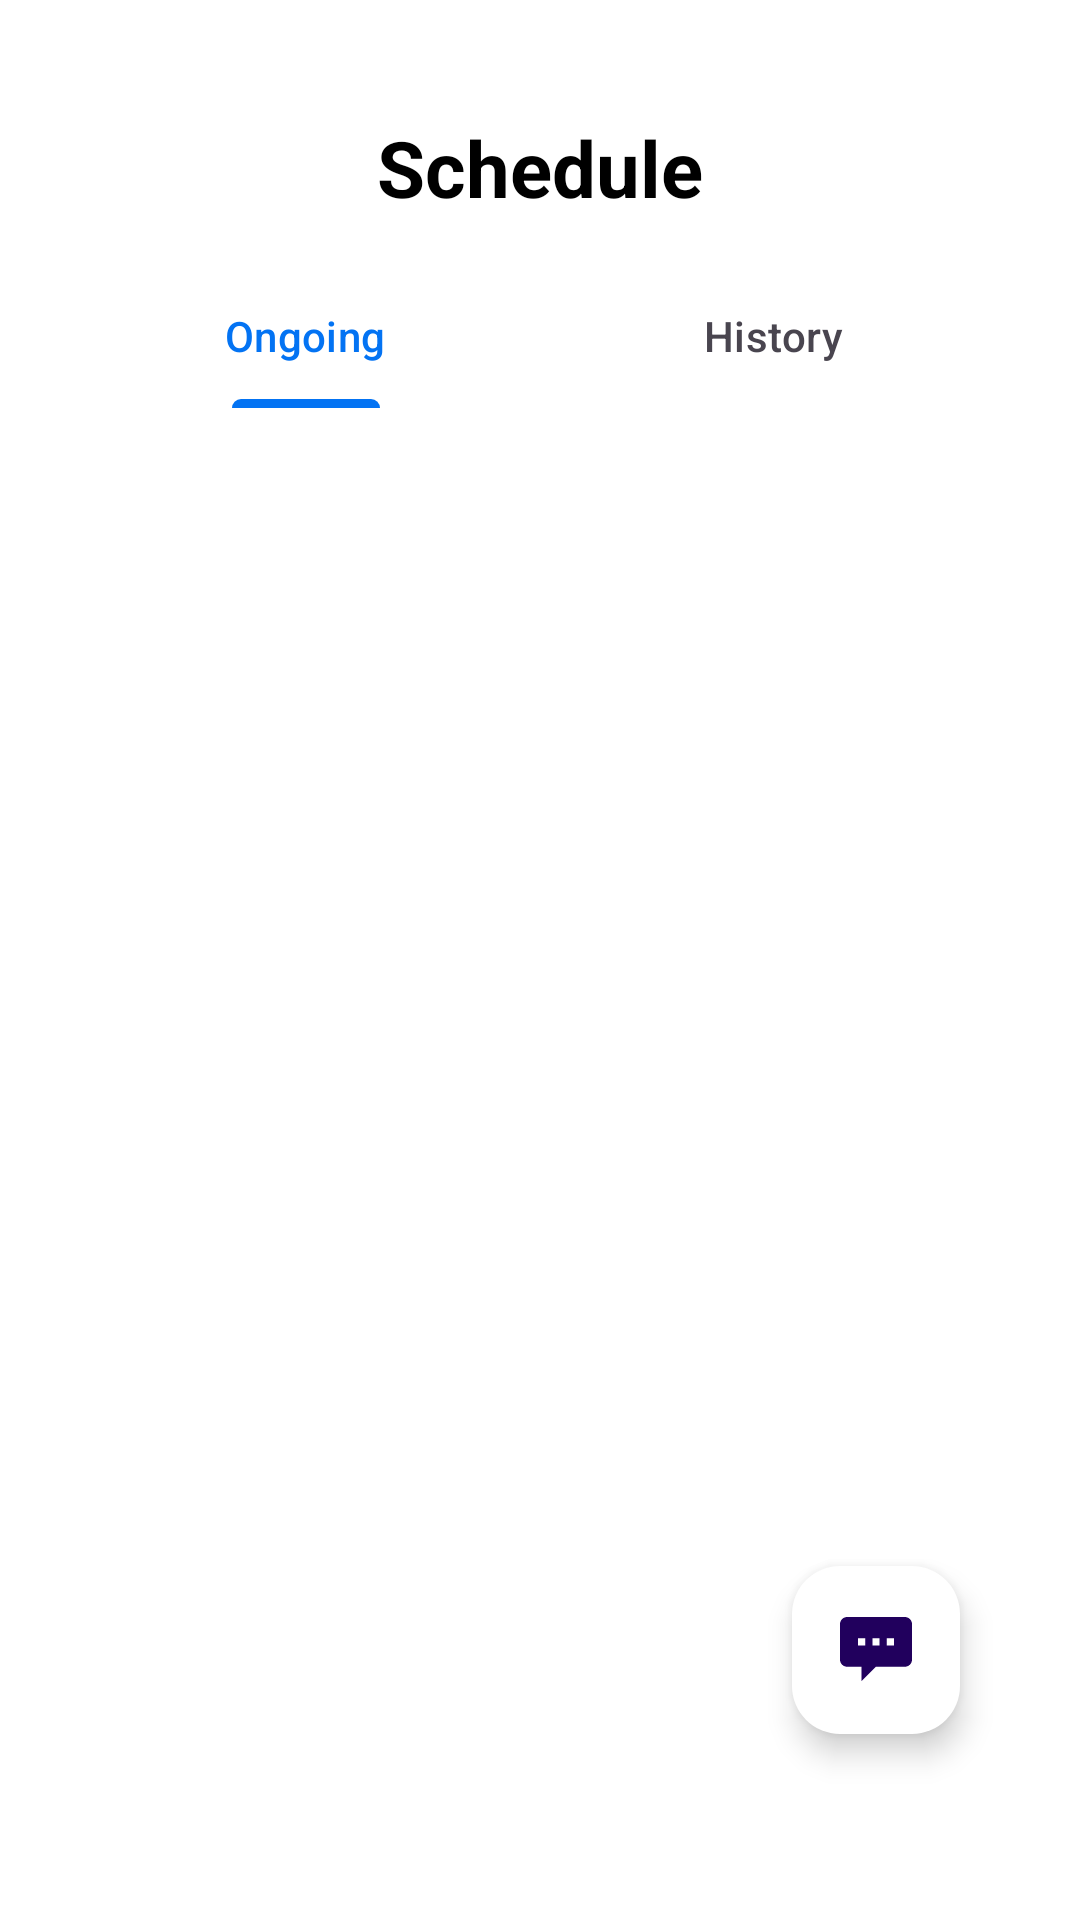

Write the Android layout XML for this screen, with the resource values it uses.
<!-- AndroidManifest.xml: application theme Theme.TravelApp -->
<!-- res/layout/fragment_schedule.xml -->
<?xml version="1.0" encoding="utf-8"?>
<RelativeLayout xmlns:android="http://schemas.android.com/apk/res/android"
    xmlns:tools="http://schemas.android.com/tools"
    android:layout_width="match_parent"
    android:layout_height="match_parent"
    xmlns:app="http://schemas.android.com/apk/res-auto"
    tools:context=".ui.fragments.ScheduleFragment"
    android:paddingHorizontal="24dp"
    android:paddingBottom="12dp">

    <androidx.appcompat.widget.Toolbar
        android:id="@+id/toolbar_schedule"
        android:layout_width="match_parent"
        android:layout_height="wrap_content"
        android:minHeight="?attr/actionBarSize"
        android:layout_marginTop="24dp">
        <TextView
            android:id="@+id/title_schedule"
            android:text="@string/schedule"
            android:layout_width="wrap_content"
            android:layout_height="wrap_content"
            android:layout_gravity="center"
            android:textAppearance="@style/text_large_title"/>
    </androidx.appcompat.widget.Toolbar>

    <com.google.android.material.tabs.TabLayout
        android:id="@+id/tab_layout_schedule"
        android:layout_width="match_parent"
        android:layout_height="wrap_content"
        android:layout_below="@id/toolbar_schedule"
        android:background="@android:color/transparent"
        app:tabIndicatorColor="@color/blue">

        <com.google.android.material.tabs.TabItem
            android:layout_width="match_parent"
            android:layout_height="wrap_content"
            android:text="@string/tab_item_ongoing" />

        <com.google.android.material.tabs.TabItem
            android:layout_width="match_parent"
            android:layout_height="wrap_content"
            android:text="@string/tab_item_history" />

    </com.google.android.material.tabs.TabLayout>

    <androidx.viewpager2.widget.ViewPager2
        android:id="@+id/schedule_list"
        android:layout_width="match_parent"
        android:layout_height="match_parent"
        android:layout_below="@id/tab_layout_schedule"/>

    <com.google.android.material.floatingactionbutton.FloatingActionButton
        android:layout_width="wrap_content"
        android:layout_height="wrap_content"
        android:layout_alignParentBottom="true"
        android:layout_alignParentEnd="true"
        android:layout_marginBottom="50dp"
        android:layout_marginEnd="16dp"
        android:src="@drawable/ic_guide"
        android:backgroundTint="@color/white"
        android:id="@+id/chat_button"/>


</RelativeLayout>
<!-- resources referenced by this layout -->
<resources>
  <color name="blue">#0373F3</color>
  <color name="white">#FFFFFFFF</color>
  <!-- drawable ic_guide (drawable) -->
  <vector xmlns:android="http://schemas.android.com/apk/res/android"
      android:width="28dp"
      android:height="26dp"
      android:viewportWidth="28"
      android:viewportHeight="26">
    <path
        android:pathData="M14,19.6L8.4,25.2V19.6H2.8C2.057,19.6 1.345,19.305 0.82,18.78C0.295,18.255 0,17.543 0,16.8V2.8C0,1.26 1.26,0 2.8,0H25.2C25.943,0 26.655,0.295 27.18,0.82C27.705,1.345 28,2.057 28,2.8V16.8C28,17.543 27.705,18.255 27.18,18.78C26.655,19.305 25.943,19.6 25.2,19.6H14ZM7,8.4V11.2H9.8V8.4H7ZM12.6,8.4V11.2H15.4V8.4H12.6ZM18.2,8.4V11.2H21V8.4H18.2Z"
        android:fillColor="#BCBCBC"/>
  </vector>
  <string name="schedule">Schedule</string>
  <string name="tab_item_history">History</string>
  <string name="tab_item_ongoing">Ongoing</string>
  <style name="text_large_title">
          <item name="android:textSize">26sp</item>
          <item name="android:textColor">#000000</item>
          <item name="android:textStyle">bold</item>
      </style>
  <style name="Theme.TravelApp" parent="Base.Theme.TravelApp">
          <item name="android:statusBarColor">@color/white</item>
          <item name="android:windowLightStatusBar">true</item>
          <item name="android:windowBackground">@color/white</item>
          <item name="colorPrimary">@color/blue</item>
          <item name="colorControlNormal">@color/blue</item>
      </style>
  <style name="Base.Theme.TravelApp" parent="Theme.Material3.Light.NoActionBar">
          
          
      </style>
</resources>
